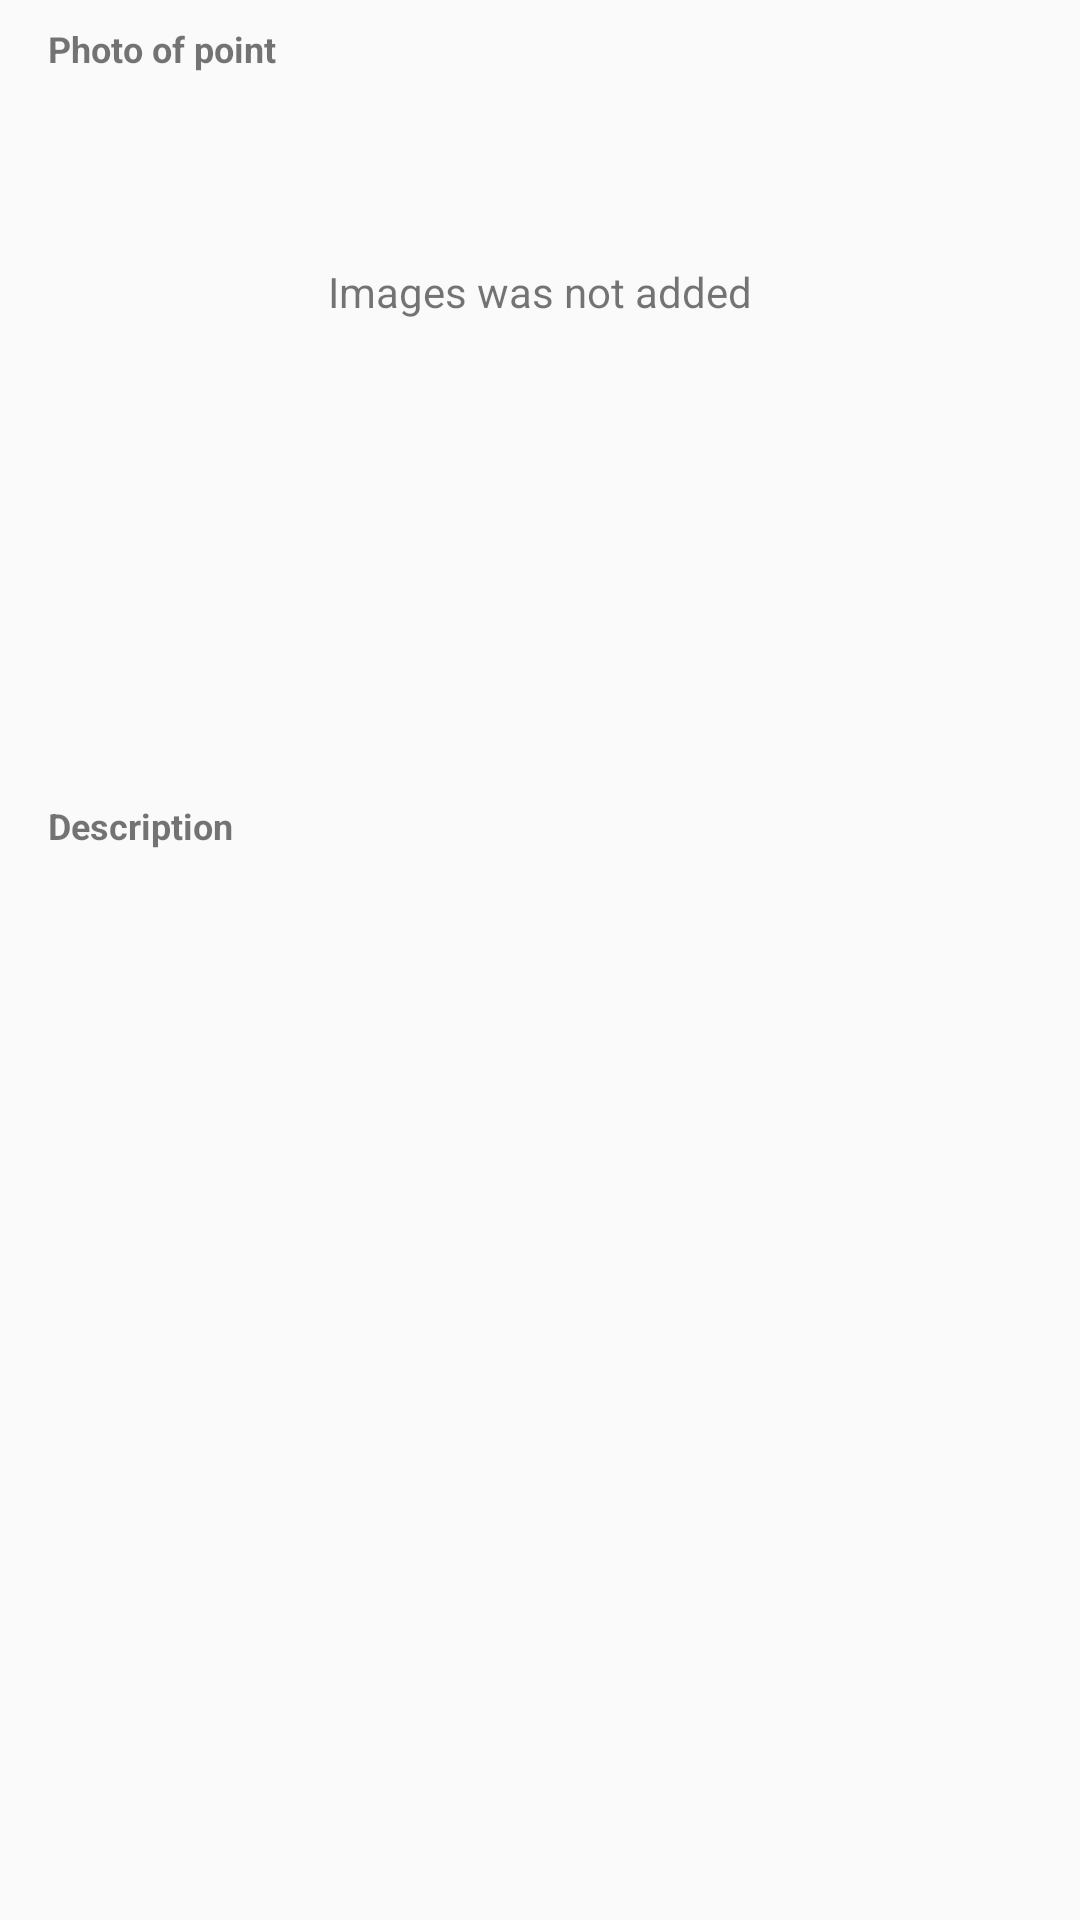

Reconstruct the res/layout file that produces this screen, plus the resources it refers to.
<!-- AndroidManifest.xml: activity theme AppTheme -->
<!-- res/layout/fragment_detail_point.xml -->
<android.support.v4.widget.NestedScrollView
    xmlns:android="http://schemas.android.com/apk/res/android"
    android:layout_width="match_parent"
    android:layout_height="match_parent"
    android:clipToPadding="false"
    android:scrollbarStyle="outsideOverlay">

    <LinearLayout
        android:id="@+id/id_linear_layout"
        android:layout_width="match_parent"
        android:layout_height="match_parent"
        android:orientation="vertical"
        android:paddingBottom="@dimen/big_activity_horizontal_padding"
        android:paddingTop="@dimen/small_activity_horizontal_padding">

        <TextView
            android:layout_width="wrap_content"
            android:layout_height="wrap_content"
            android:text="@string/photo_of_point"
            android:id="@+id/textView3"
            android:textSize="12sp"
            android:layout_marginLeft="@dimen/activity_vertical_margin"
            android:textStyle="bold" />

        <RelativeLayout
            android:layout_width="match_parent"
            android:layout_height="146dp">

            <android.support.v7.widget.RecyclerView
                android:id="@+id/id_imageViewer"
                android:layout_width="match_parent"
                android:layout_height="match_parent"/>

            <TextView
                android:id="@+id/id_no_images_caption"
                android:layout_width="match_parent"
                android:layout_height="match_parent"
                android:text="@string/no_images_caption"
                android:gravity="center"
                />
        </RelativeLayout>

        <LinearLayout
            android:orientation="vertical"
            android:layout_width="match_parent"
            android:layout_height="match_parent"
            android:layout_marginTop="@dimen/big_activity_horizontal_margin"
            android:layout_marginBottom="@dimen/activity_horizontal_margin"
            android:layout_marginLeft="@dimen/activity_horizontal_margin"
            android:layout_marginRight="@dimen/activity_horizontal_margin">

            <TextView
                android:id="@+id/headlineTextView"
                android:layout_width="match_parent"
                android:layout_height="wrap_content"
                android:text=""
                android:textIsSelectable="true"
                android:textSize="16sp"
                android:transitionName="headline"/>

            <LinearLayout
                android:orientation="horizontal"
                android:layout_width="match_parent"
                android:layout_height="match_parent"
                android:layout_marginTop="@dimen/activity_horizontal_margin">

                <TextView
                    android:id="@+id/textAuthor"
                    android:layout_width="wrap_content"
                    android:layout_height="wrap_content"
                    android:text=""
                    android:singleLine="true"
                    android:layout_weight="70"
                    android:gravity="left"
                    android:textSize="14sp"
                    android:transitionName="author"/>

                <TextView
                    android:id="@+id/dateTextView"
                    android:layout_width="wrap_content"
                    android:layout_height="wrap_content"
                    android:text=""
                    android:singleLine="true"
                    android:layout_weight="30"
                    android:gravity="right"
                    android:textSize="14sp"
                    android:transitionName="datetime"/>
            </LinearLayout>

        </LinearLayout>

        <TextView
            android:layout_width="wrap_content"
            android:layout_height="wrap_content"
            android:text="@string/hint_description"
            android:id="@+id/textView2"
            android:layout_marginLeft="@dimen/activity_vertical_margin"
            android:textSize="12sp"
            android:textStyle="bold" />

        <TextView
            android:id="@+id/descriptionTextView"
            android:layout_width="match_parent"
            android:layout_height="wrap_content"
            android:text=""
            android:layout_marginLeft="@dimen/activity_vertical_margin"
            android:layout_marginRight="@dimen/activity_vertical_margin"
            android:textSize="14sp"
            android:transitionName="description"/>
    </LinearLayout>

</android.support.v4.widget.NestedScrollView>
<!-- resources referenced by this layout -->
<resources>
  <dimen name="activity_horizontal_margin">16dp</dimen>
  <dimen name="activity_vertical_margin">16dp</dimen>
  <dimen name="big_activity_horizontal_margin">24dp</dimen>
  <dimen name="big_activity_horizontal_padding">24dp</dimen>
  <dimen name="small_activity_horizontal_padding">8dp</dimen>
  <string name="hint_description">Description</string>
  <string name="no_images_caption">Images was not added</string>
  <string name="photo_of_point">Photo of point</string>
  <style name="AppTheme" parent="AppTheme.Base" />
  <style name="AppTheme.Base" parent="Theme.AppCompat.Light.NoActionBar">
          
          <item name="colorPrimary">@color/colorPrimary</item>
          <item name="colorPrimaryDark">@color/colorPrimaryDark</item>
          <item name="colorAccent">@color/colorAccent</item>
      </style>
  <color name="colorPrimary">#4CAF50</color>
  <color name="colorPrimaryDark">#388E3C</color>
  <color name="colorAccent">#8BC34A</color>
</resources>
